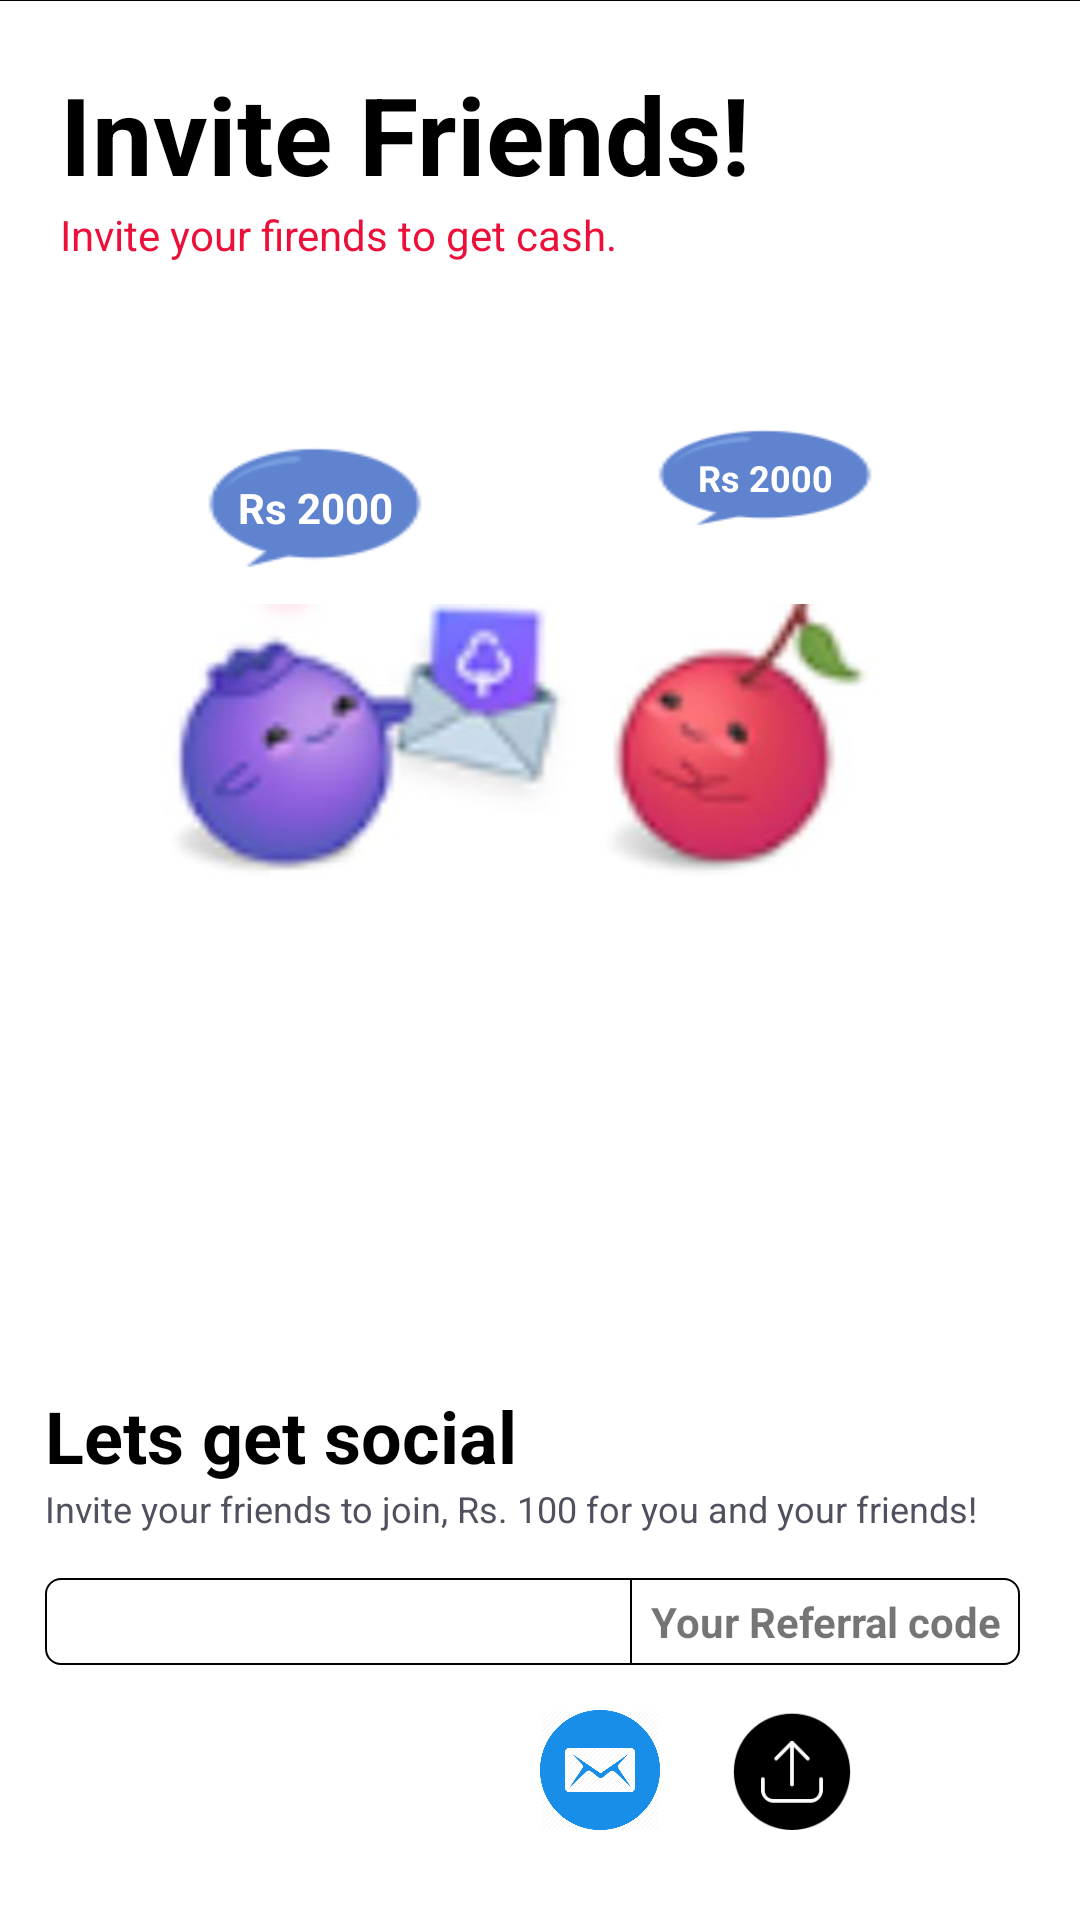

Layout XML and referenced resources for this Android screen:
<!-- AndroidManifest.xml: application theme AppTheme -->
<!-- res/layout/fragment_invite_friends.xml -->
<?xml version="1.0" encoding="utf-8"?>
<RelativeLayout xmlns:android="http://schemas.android.com/apk/res/android"
    xmlns:app="http://schemas.android.com/apk/res-auto"
    android:layout_width="match_parent"
    android:layout_height="match_parent"
    xmlns:tools="http://schemas.android.com/tools"
    android:orientation="vertical"
    android:background="@color/white">

    <LinearLayout
        android:id="@+id/head"
        android:layout_width="match_parent"
        android:layout_height="wrap_content"
        android:orientation="vertical"
        android:layout_alignParentTop="true">

        <LinearLayout
            android:layout_width="match_parent"
            android:layout_height="wrap_content"
            android:background="@android:color/white"
            android:orientation="horizontal"
            android:gravity="center"
            android:padding="5dp"
            android:visibility="gone"
            android:weightSum="1">


            <TextView
                android:layout_width="match_parent"
                android:layout_height="wrap_content"
                android:gravity="center|start"
                android:text="243.391"
                android:textSize="18sp"
                android:textStyle="bold" />

            <ImageView
                android:layout_width="match_parent"
                android:layout_height="match_parent"
                android:padding="5dp"
                app:srcCompat="@drawable/black_sim_icon"
                android:contentDescription="@string/app_name" />
        </LinearLayout>

        <View
            android:layout_width="match_parent"
            android:layout_height="0.1dp"
            android:background="@color/black" />
    </LinearLayout>


    <LinearLayout
        android:id="@+id/invite"
        android:layout_width="match_parent"
        android:layout_height="wrap_content"
        android:background="@color/white"
        android:gravity="center"
        android:orientation="vertical"
        android:padding="20dp"
        android:layout_below="@+id/head">

        <TextView
            android:layout_width="match_parent"
            android:layout_height="wrap_content"
            android:gravity="center|start"
            android:text="@string/invite_friends"
            android:textColor="@color/black"
            android:textSize="36sp"
            android:textStyle="bold" />

        <TextView
            android:layout_width="match_parent"
            android:layout_height="wrap_content"
            android:gravity="center|start"
            android:text="@string/invite_your_firends_to_get_cash"
            android:textColor="@color/red"
            android:textSize="14sp" />

        <TextView
            android:layout_width="match_parent"
            android:layout_height="wrap_content"
            android:layout_marginTop="10dp"
            android:text="@string/see_benefit"
            android:visibility="invisible"
            android:textColor="@color/red"
            android:textSize="16sp" />

        <RelativeLayout
            android:layout_width="wrap_content"
            android:layout_height="wrap_content"
            android:layout_gravity="center">

            <TextView
                android:id="@+id/buble1"
                android:layout_width="150dp"
                android:layout_height="100dp"
                android:layout_marginBottom="-150dp"
                android:background="@drawable/msgbuble"
                android:gravity="center"
                android:text="@string/rs_2000"
                android:textColor="@color/white"
                android:textSize="14sp"
                android:textStyle="bold" />

            <TextView
                android:layout_width="150dp"
                android:layout_height="80dp"
                android:layout_toEndOf="@+id/buble1"
                android:background="@drawable/msgbuble"
                android:gravity="center"
                android:text="@string/rs_2000"
                android:textColor="@color/white"
                android:textSize="12sp"
                android:textStyle="bold" />
        </RelativeLayout>

        <ImageView
            android:layout_width="250dp"
            android:layout_height="100dp"
            android:src="@drawable/balon"
            android:contentDescription="@string/app_name" />
    </LinearLayout>

    <LinearLayout
        android:layout_width="match_parent"
        android:layout_height="wrap_content"
        android:layout_margin="15dp"
        android:orientation="vertical"
        android:layout_alignParentBottom="true">

        <TextView
            android:layout_width="match_parent"
            android:layout_height="wrap_content"
            android:text="@string/lets_get_social"
            android:textColor="@color/black"
            android:textSize="24sp"
            android:textStyle="bold" />

        <TextView
            android:layout_width="match_parent"
            android:layout_height="wrap_content"
            android:text="@string/invite_your_friends_string"
            android:textColor="@color/off_black"
            android:textSize="12sp" />

        <LinearLayout
            android:layout_width="match_parent"
            android:layout_height="wrap_content"
            android:layout_marginTop="15dp"
            android:layout_marginEnd="5dp"
            android:background="@drawable/rounded_widget"
            android:orientation="horizontal"
            android:weightSum="1">

            <TextView
                android:id="@+id/referral_code"
                android:layout_width="match_parent"
                android:layout_height="wrap_content"
                android:layout_weight="0.4"
                android:padding="5dp"
                tools:text="https://Invite.cashfree.idxldj,39"
                android:textColor="@color/design_default_color_primary"
                android:textStyle="bold" />

            <View
                android:layout_width="0.5dp"
                android:layout_height="match_parent"
                android:background="@color/black" />

            <TextView
                android:layout_width="match_parent"
                android:layout_height="wrap_content"
                android:layout_weight="0.6"
                android:gravity="center"
                android:padding="5dp"
                android:text="@string/referral_code"
                android:textStyle="bold" />
        </LinearLayout>

        <LinearLayout
            android:layout_width="match_parent"
            android:layout_height="wrap_content"
            android:layout_marginLeft="25dp"
            android:layout_marginTop="15dp"
            android:layout_marginRight="25dp"
            android:layout_marginBottom="15dp"
            android:orientation="horizontal"
            android:weightSum="5">

            <ImageView
                android:id="@+id/share_fb"
                android:layout_width="40dp"
                android:layout_height="40dp"
                android:layout_weight="1"
                app:srcCompat="@drawable/fbicon"
                android:contentDescription="@string/app_name" />

            <ImageView
                android:id="@+id/share_whatsapp"
                android:layout_width="40dp"
                android:layout_height="40dp"
                android:layout_weight="1"
                app:srcCompat="@drawable/whatsappicon"
                android:contentDescription="@string/app_name" />

            <ImageView
                android:visibility="gone"
                android:layout_width="40dp"
                android:layout_height="40dp"
                android:layout_weight="1"
                app:srcCompat="@drawable/rounded_instagram"
                android:contentDescription="@string/app_name" />

            <ImageView
                android:id="@+id/share_line"
                android:layout_width="40dp"
                android:layout_height="40dp"
                android:layout_weight="1"
                app:srcCompat="@drawable/rounded_message"
                android:contentDescription="@string/app_name" />

            <ImageView
                android:id="@+id/share_general"
                android:layout_width="40dp"
                android:layout_height="40dp"
                android:layout_weight="1"
                app:srcCompat="@drawable/uploadicon"
                android:contentDescription="@string/app_name" />
        </LinearLayout>
    </LinearLayout>

</RelativeLayout>
<!-- resources referenced by this layout -->
<resources>
  <color name="black">#000000</color>
  <color name="off_black">#50515e</color>
  <color name="red">#EB1039</color>
  <color name="white">#ffffff</color>
  <!-- drawable balon: jpg bitmap (drawable, 14954 bytes) -->
  <!-- drawable black_sim_icon: png bitmap (drawable, 427 bytes) -->
  <!-- drawable msgbuble: png bitmap (drawable, 1900 bytes) -->
  <!-- drawable rounded_message: png bitmap (drawable-v24, 26451 bytes) -->
  <!-- drawable rounded_widget (drawable) -->
  <?xml version="1.0" encoding="utf-8"?>
  <shape android:shape="rectangle" xmlns:android="http://schemas.android.com/apk/res/android">
  <corners android:radius="5dp"/>
      <stroke android:color="@color/black" android:width="0.5dp"/>
      <solid android:color="@color/white"/>
  </shape>
  <!-- drawable uploadicon: png bitmap (drawable, 3133 bytes) -->
  <string name="app_name">Aur Kuch</string>
  <string name="invite_friends">Invite Friends!</string>
  <string name="invite_your_firends_to_get_cash">Invite your firends to get cash.</string>
  <string name="invite_your_friends_string">Invite your friends to join, Rs. 100 for you and your friends!</string>
  <string name="lets_get_social">Lets get social</string>
  <string name="referral_code">Your Referral code</string>
  <string name="rs_2000">Rs 2000</string>
  <string name="see_benefit">See Benefit &gt;</string>
  <style name="AppTheme" parent="Theme.AppCompat.Light.DarkActionBar">
          
          <item name="colorPrimary">@color/colorPrimary</item>
          <item name="colorPrimaryDark">@color/colorPrimaryDark</item>
          <item name="colorAccent">@color/colorAccent</item>
      </style>
  <color name="colorPrimary">#636fdf</color>
  <color name="colorPrimaryDark">#262c5a</color>
  <color name="colorAccent">#D81B60</color>
</resources>
